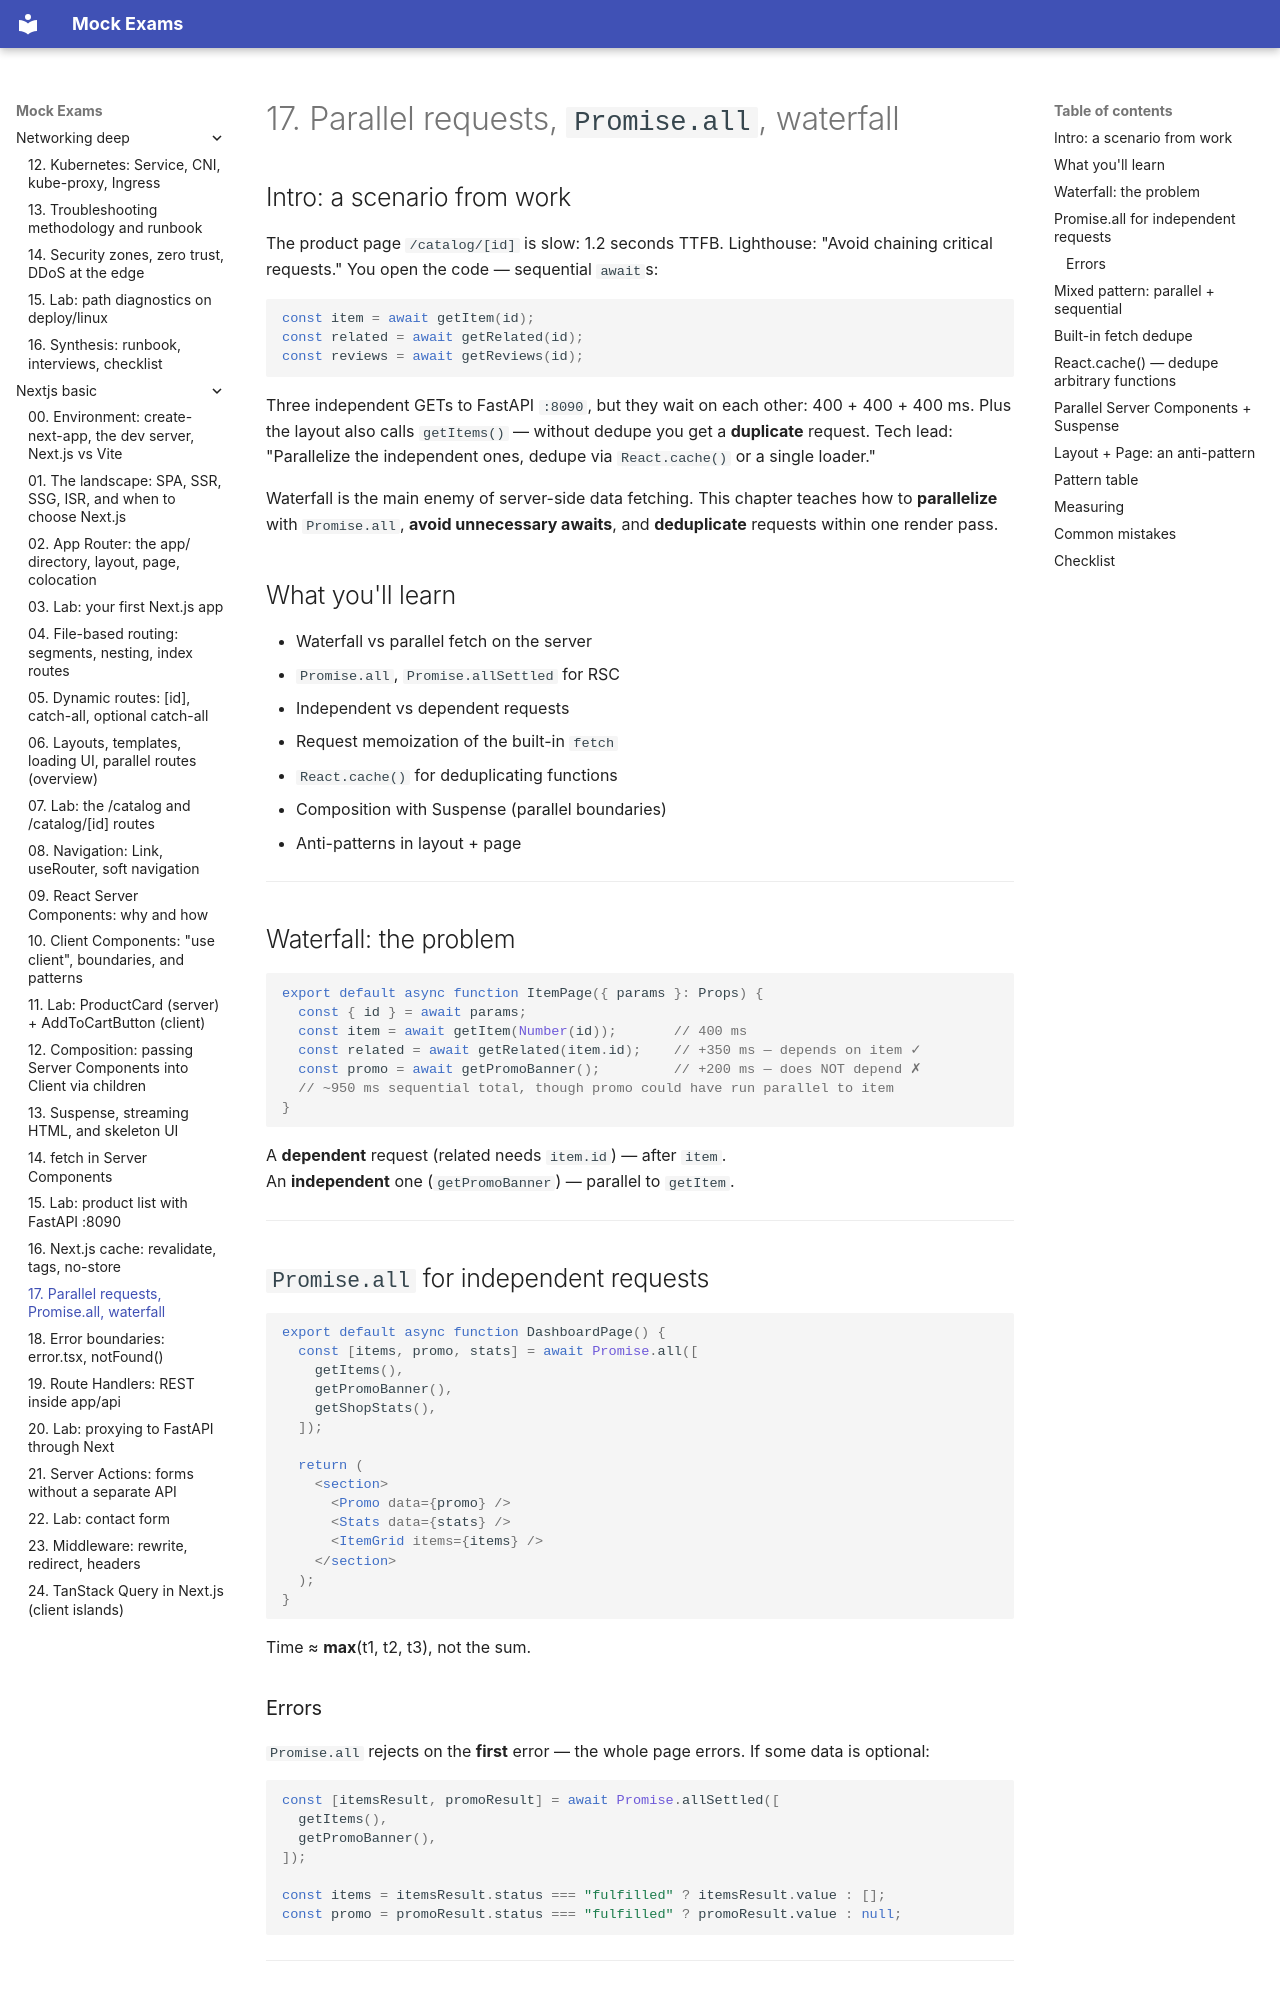

repository: FedorArbuzov/mock-exams · page: nextjs-basic/17-parallel-fetch/index.html · generator: mkdocs

# 17. Parallel requests, `Promise.all`, waterfall

## Intro: a scenario from work

The product page `/catalog/[id]` is slow: 1.2 seconds TTFB. Lighthouse: "Avoid chaining critical requests." You open the code — sequential `await`s:

```tsx
const item = await getItem(id);
const related = await getRelated(id);
const reviews = await getReviews(id);
```

Three independent GETs to FastAPI `:8090`, but they wait on each other: 400 + 400 + 400 ms. Plus the layout also calls `getItems()` — without dedupe you get a **duplicate** request. Tech lead: "Parallelize the independent ones, dedupe via `React.cache()` or a single loader."

Waterfall is the main enemy of server-side data fetching. This chapter teaches how to **parallelize** with `Promise.all`, **avoid unnecessary awaits**, and **deduplicate** requests within one render pass.

## What you'll learn

- Waterfall vs parallel fetch on the server
- `Promise.all`, `Promise.allSettled` for RSC
- Independent vs dependent requests
- Request memoization of the built-in `fetch`
- `React.cache()` for deduplicating functions
- Composition with Suspense (parallel boundaries)
- Anti-patterns in layout + page

---

## Waterfall: the problem

```tsx
export default async function ItemPage({ params }: Props) {
  const { id } = await params;
  const item = await getItem(Number(id));       // 400 ms
  const related = await getRelated(item.id);    // +350 ms — depends on item ✓
  const promo = await getPromoBanner();         // +200 ms — does NOT depend ✗
  // ~950 ms sequential total, though promo could have run parallel to item
}
```

A **dependent** request (related needs `item.id`) — after `item`.  
An **independent** one (`getPromoBanner`) — parallel to `getItem`.

---

## `Promise.all` for independent requests

```tsx
export default async function DashboardPage() {
  const [items, promo, stats] = await Promise.all([
    getItems(),
    getPromoBanner(),
    getShopStats(),
  ]);

  return (
    <section>
      <Promo data={promo} />
      <Stats data={stats} />
      <ItemGrid items={items} />
    </section>
  );
}
```

Time ≈ **max**(t1, t2, t3), not the sum.

### Errors

`Promise.all` rejects on the **first** error — the whole page errors. If some data is optional:

```tsx
const [itemsResult, promoResult] = await Promise.allSettled([
  getItems(),
  getPromoBanner(),
]);

const items = itemsResult.status === "fulfilled" ? itemsResult.value : [];
const promo = promoResult.status === "fulfilled" ? promoResult.value : null;
```

---
